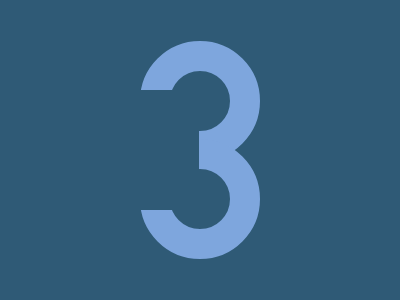

Reproduce this picture with HTML and CSS.

<!-- file: index.html -->
<!DOCTYPE html>
<html lang="en">
  <head>
    <meta charset="UTF-8" />
    <meta name="viewport" content="width=device-width, initial-scale=1.0" />
    <link rel="stylesheet" type="text/css" href="styles.css" />
    <title>Jan11</title>
  </head>
  <body>
    <div class="wrap">
      <div class="circle"></div>
      <div class="circle"></div>
      <div class="cover"></div>
    </div>
  </body>
</html>


/* file: styles.css */
* { margin: 0; }
body {
  transform: translate(-50%, -50%);
  position: absolute;
  top: 50%;
  left: 50%;
}
.wrap {
  width: 400px;
  height: 400px;
  background: #2F5A76;
  
  display: flex;
  flex-direction: column;
  justify-content: center;
  align-items: center;
  overflow: hidden;
}

.circle {
  width: 60px;
  height: 60px;
  border: 30px solid #7EA6DD;
  border-radius: 50%;
  margin: -11px 0;
}

.cover {
  transform: translate(-50%, -50%);
  position: absolute;
  top: 50%;
  left: 41%;

  width: 70px;
  height: 120px;
  background: #2F5A76;
}